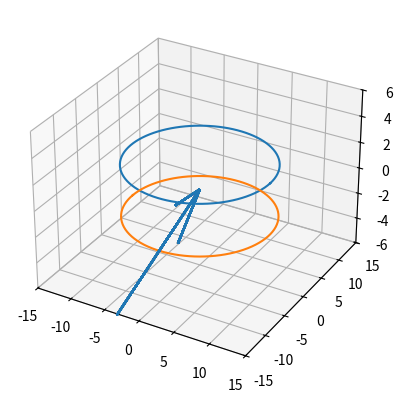

Write the Python code that produced this figure.
import numpy as np
import matplotlib.pyplot as plt
from mpl_toolkits.mplot3d import Axes3D
from matplotlib.animation import FuncAnimation

fig, ax = plt.subplots(subplot_kw=dict(projection="3d"))

speed = 2
arrow_z_component = 4
radius = 10
n = 100 // speed  # NUMBER OF FRAMES


def get_arrow(theta):
    x = -radius * np.sin(theta)
    y = -radius * np.cos(theta)
    z = np.linspace(-0.5 * arrow_z_component, -0.5 * arrow_z_component, n)
    u = 2 * radius * np.sin(theta)
    v = 2 * radius * np.cos(theta)
    w = arrow_z_component
    return x, y, z, u, v, w


quiver = ax.quiver(*get_arrow(0), pivot='middle')

ax.set_xlim(-1.5 * radius, 1.5 * radius)
ax.set_ylim(-1.5 * radius, 1.5 * radius)
ax.set_zlim(-1.5 * arrow_z_component, 1.5 * arrow_z_component)


def update(theta):
    global quiver
    quiver.remove()
    quiver = ax.quiver(*get_arrow(theta))


# Plot the trail of the arrow and the axes
numpoints = 100
twopi = np.linspace(0, 2 * np.pi, numpoints)
plt.plot(radius * np.cos(twopi), radius * np.sin(twopi),
         np.linspace(0.5 * arrow_z_component, 0.5 * arrow_z_component, numpoints))
plt.plot(-radius * np.cos(twopi), -radius * np.sin(twopi),
         np.linspace(-0.5 * arrow_z_component, -0.5 * arrow_z_component, numpoints))

ani = FuncAnimation(fig, update, frames=np.linspace(0, 2 * np.pi, n), interval=0.0005)
plt.show()
